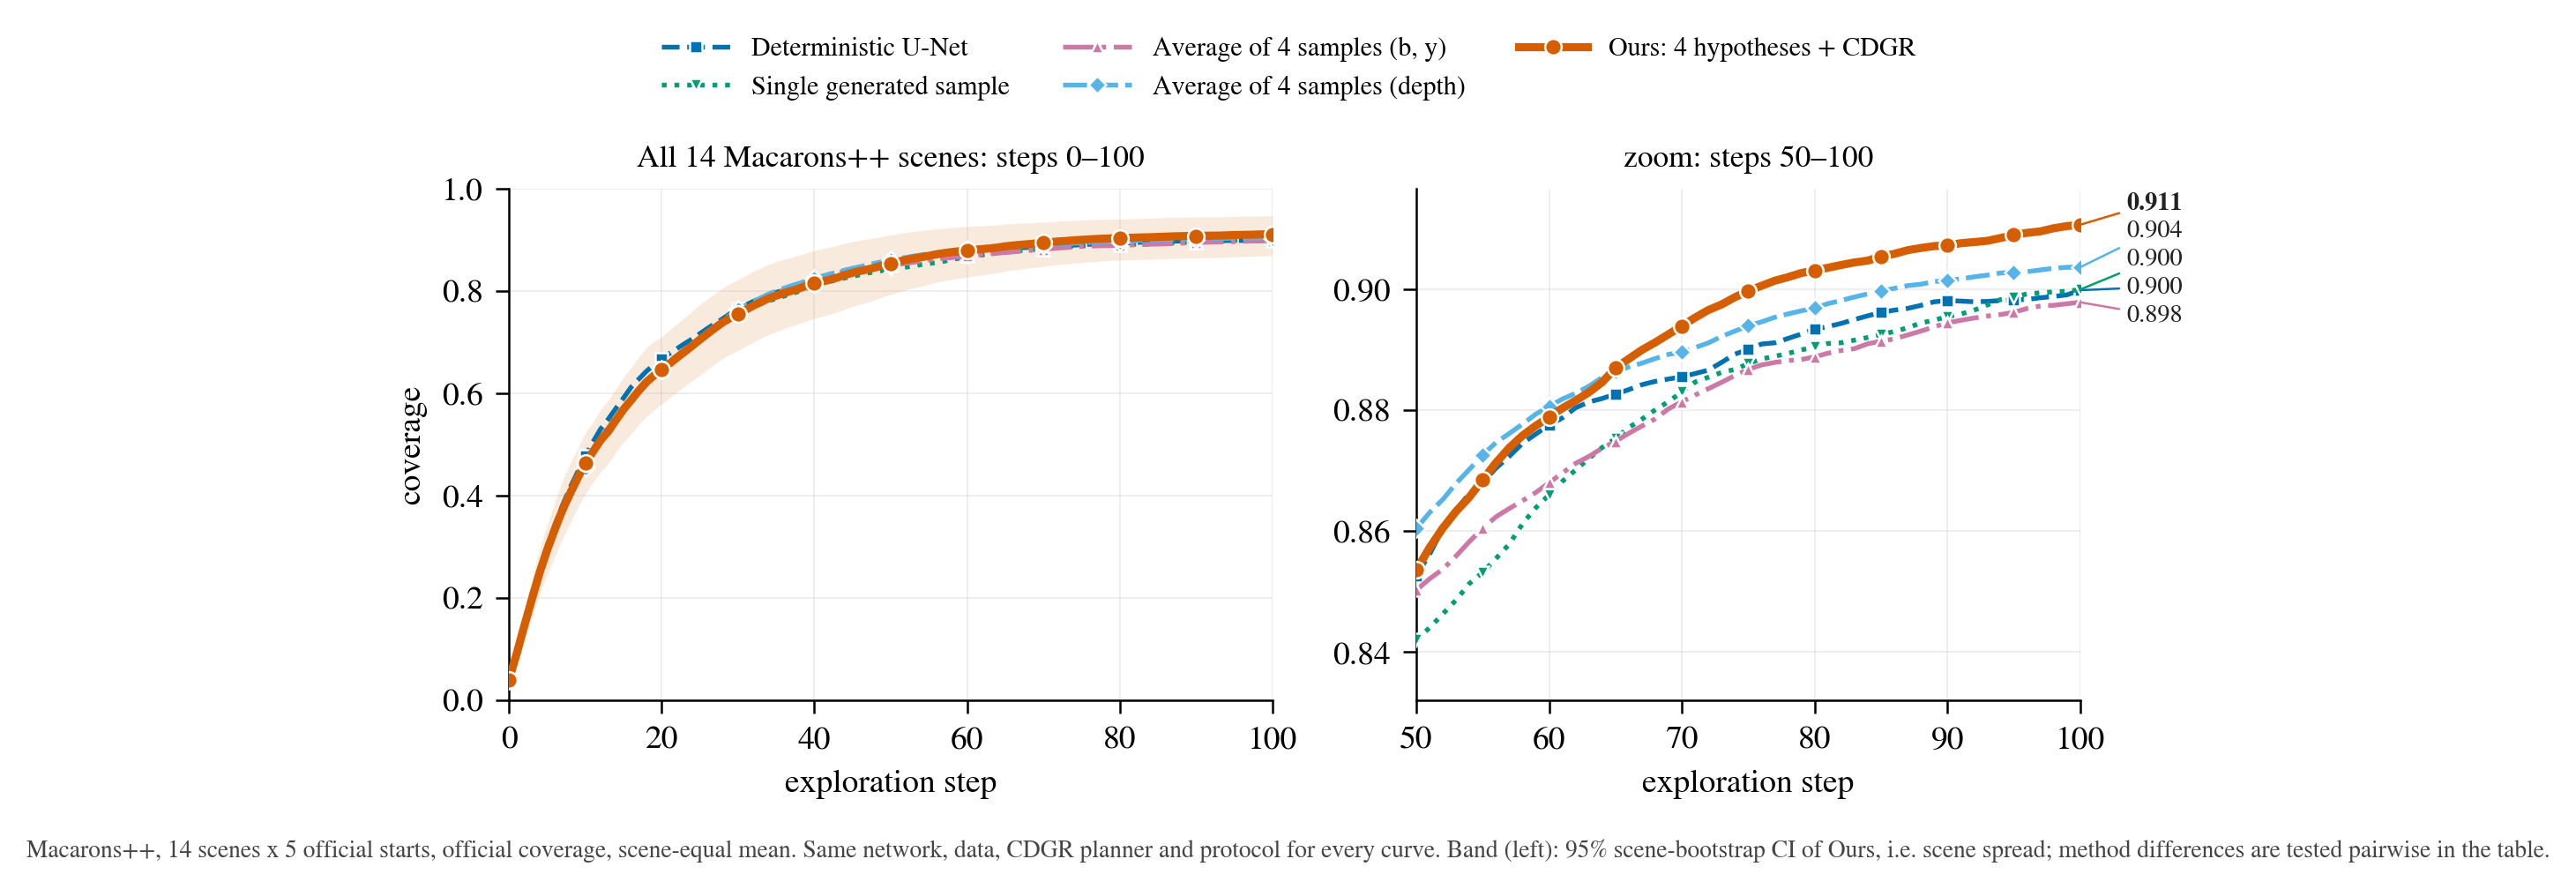

Values plotted in this chart, from the file beside it:
step, Deterministic U-Net, Single generated sample, Average of 4 samples (b, y), Average of 4 samples (depth), Ours: 4 hypotheses + CDGR, Ours ci95_lo, Ours ci95_hi
0, 0.04028, 0.04028, 0.04028, 0.04028, 0.04028, 0.02989, 0.05099
1, 0.09370, 0.08937, 0.09150, 0.09156, 0.09066, 0.07399, 0.1078
2, 0.1519, 0.1397, 0.1454, 0.1452, 0.1453, 0.1182, 0.1747
3, 0.207, 0.1885, 0.1993, 0.1968, 0.1976, 0.1605, 0.238
4, 0.257, 0.2463, 0.2498, 0.2463, 0.2488, 0.2059, 0.2946
5, 0.3023, 0.292, 0.2918, 0.2884, 0.2936, 0.245, 0.3434
6, 0.3425, 0.3296, 0.3291, 0.3313, 0.3338, 0.2814, 0.3877
7, 0.3808, 0.3658, 0.3651, 0.3664, 0.3718, 0.3152, 0.4293
8, 0.4154, 0.3979, 0.3998, 0.3979, 0.4041, 0.3466, 0.4626
9, 0.4462, 0.4321, 0.431, 0.4273, 0.4346, 0.3771, 0.493
10, 0.4773, 0.4573, 0.4615, 0.4548, 0.4632, 0.4034, 0.5231
11, 0.5048, 0.4854, 0.4874, 0.4831, 0.4858, 0.4265, 0.5435
12, 0.5301, 0.5113, 0.5126, 0.5058, 0.5082, 0.4465, 0.5682
13, 0.5492, 0.5331, 0.5318, 0.5271, 0.5254, 0.4625, 0.586
14, 0.5703, 0.5535, 0.552, 0.5493, 0.5472, 0.485, 0.6088
15, 0.5907, 0.5715, 0.568, 0.5673, 0.5684, 0.5046, 0.6312
16, 0.6118, 0.5901, 0.584, 0.5855, 0.5865, 0.5212, 0.6512
17, 0.6276, 0.6072, 0.6037, 0.6013, 0.6049, 0.5389, 0.6706
18, 0.6429, 0.6209, 0.6208, 0.6173, 0.6218, 0.5539, 0.6891
19, 0.6557, 0.6346, 0.6342, 0.6339, 0.6347, 0.5671, 0.7014
20, 0.667, 0.6488, 0.6495, 0.6466, 0.6458, 0.579, 0.7107
21, 0.6774, 0.6609, 0.6608, 0.6598, 0.6575, 0.5904, 0.7233
22, 0.6871, 0.674, 0.6735, 0.6713, 0.6694, 0.6026, 0.7354
23, 0.6968, 0.6838, 0.6855, 0.6845, 0.6809, 0.6137, 0.7476
24, 0.7061, 0.6966, 0.6972, 0.6961, 0.6926, 0.6243, 0.7605
25, 0.7164, 0.7075, 0.7066, 0.7079, 0.7047, 0.6353, 0.7737
26, 0.7267, 0.719, 0.7164, 0.7204, 0.7161, 0.6463, 0.7845
27, 0.7363, 0.7284, 0.7286, 0.7316, 0.7276, 0.6574, 0.7953
28, 0.7456, 0.7378, 0.7388, 0.7428, 0.7383, 0.6677, 0.8057
29, 0.7558, 0.7457, 0.7482, 0.7532, 0.7472, 0.6764, 0.8144
30, 0.765, 0.7543, 0.757, 0.7626, 0.7544, 0.683, 0.822
31, 0.7722, 0.7614, 0.7654, 0.7717, 0.763, 0.692, 0.8297
32, 0.7795, 0.7688, 0.7726, 0.7792, 0.771, 0.6997, 0.838
33, 0.7858, 0.7747, 0.7807, 0.7865, 0.7782, 0.7076, 0.8446
34, 0.7917, 0.7804, 0.7877, 0.7938, 0.7851, 0.7144, 0.8516
35, 0.7971, 0.785, 0.7952, 0.7993, 0.7906, 0.7204, 0.8567
36, 0.8015, 0.7896, 0.8019, 0.8049, 0.7957, 0.7262, 0.8616
37, 0.8047, 0.7944, 0.8074, 0.8101, 0.8, 0.7309, 0.8652
38, 0.8091, 0.7991, 0.8126, 0.8145, 0.8046, 0.7358, 0.8694
39, 0.8133, 0.805, 0.8182, 0.8198, 0.8101, 0.7413, 0.8747
40, 0.8177, 0.81, 0.8238, 0.8245, 0.8145, 0.7463, 0.8788
41, 0.8212, 0.8142, 0.8281, 0.8286, 0.818, 0.75, 0.882
42, 0.8244, 0.8181, 0.8318, 0.8328, 0.8216, 0.7539, 0.8853
43, 0.8274, 0.822, 0.8352, 0.8366, 0.8258, 0.7586, 0.8889
44, 0.8313, 0.8252, 0.8384, 0.8404, 0.8309, 0.7643, 0.8931
45, 0.8345, 0.8284, 0.8405, 0.8441, 0.8353, 0.7695, 0.8964
46, 0.8385, 0.8315, 0.8424, 0.8473, 0.8387, 0.7736, 0.899
47, 0.842, 0.8348, 0.8447, 0.851, 0.842, 0.7777, 0.9015
48, 0.8446, 0.8374, 0.8465, 0.8543, 0.8457, 0.7828, 0.9038
49, 0.8485, 0.8399, 0.8486, 0.8571, 0.8499, 0.7884, 0.9066
50, 0.8526, 0.842, 0.8502, 0.8605, 0.8536, 0.7928, 0.9093
51, 0.8562, 0.844, 0.8521, 0.8631, 0.8573, 0.7977, 0.9119
52, 0.8604, 0.8463, 0.8537, 0.8653, 0.8605, 0.8022, 0.9141
53, 0.8635, 0.8486, 0.8559, 0.8679, 0.8633, 0.806, 0.9159
54, 0.8663, 0.8513, 0.8583, 0.8702, 0.8657, 0.8089, 0.9176
55, 0.8681, 0.8532, 0.8605, 0.8726, 0.8685, 0.8126, 0.9194
56, 0.8704, 0.8555, 0.8624, 0.8747, 0.8713, 0.8168, 0.921
57, 0.8724, 0.8579, 0.8638, 0.8762, 0.8738, 0.8199, 0.9225
58, 0.8745, 0.8612, 0.865, 0.8777, 0.8758, 0.8227, 0.9239
59, 0.8761, 0.8639, 0.8664, 0.8794, 0.8774, 0.8247, 0.9251
... 41 more rows
